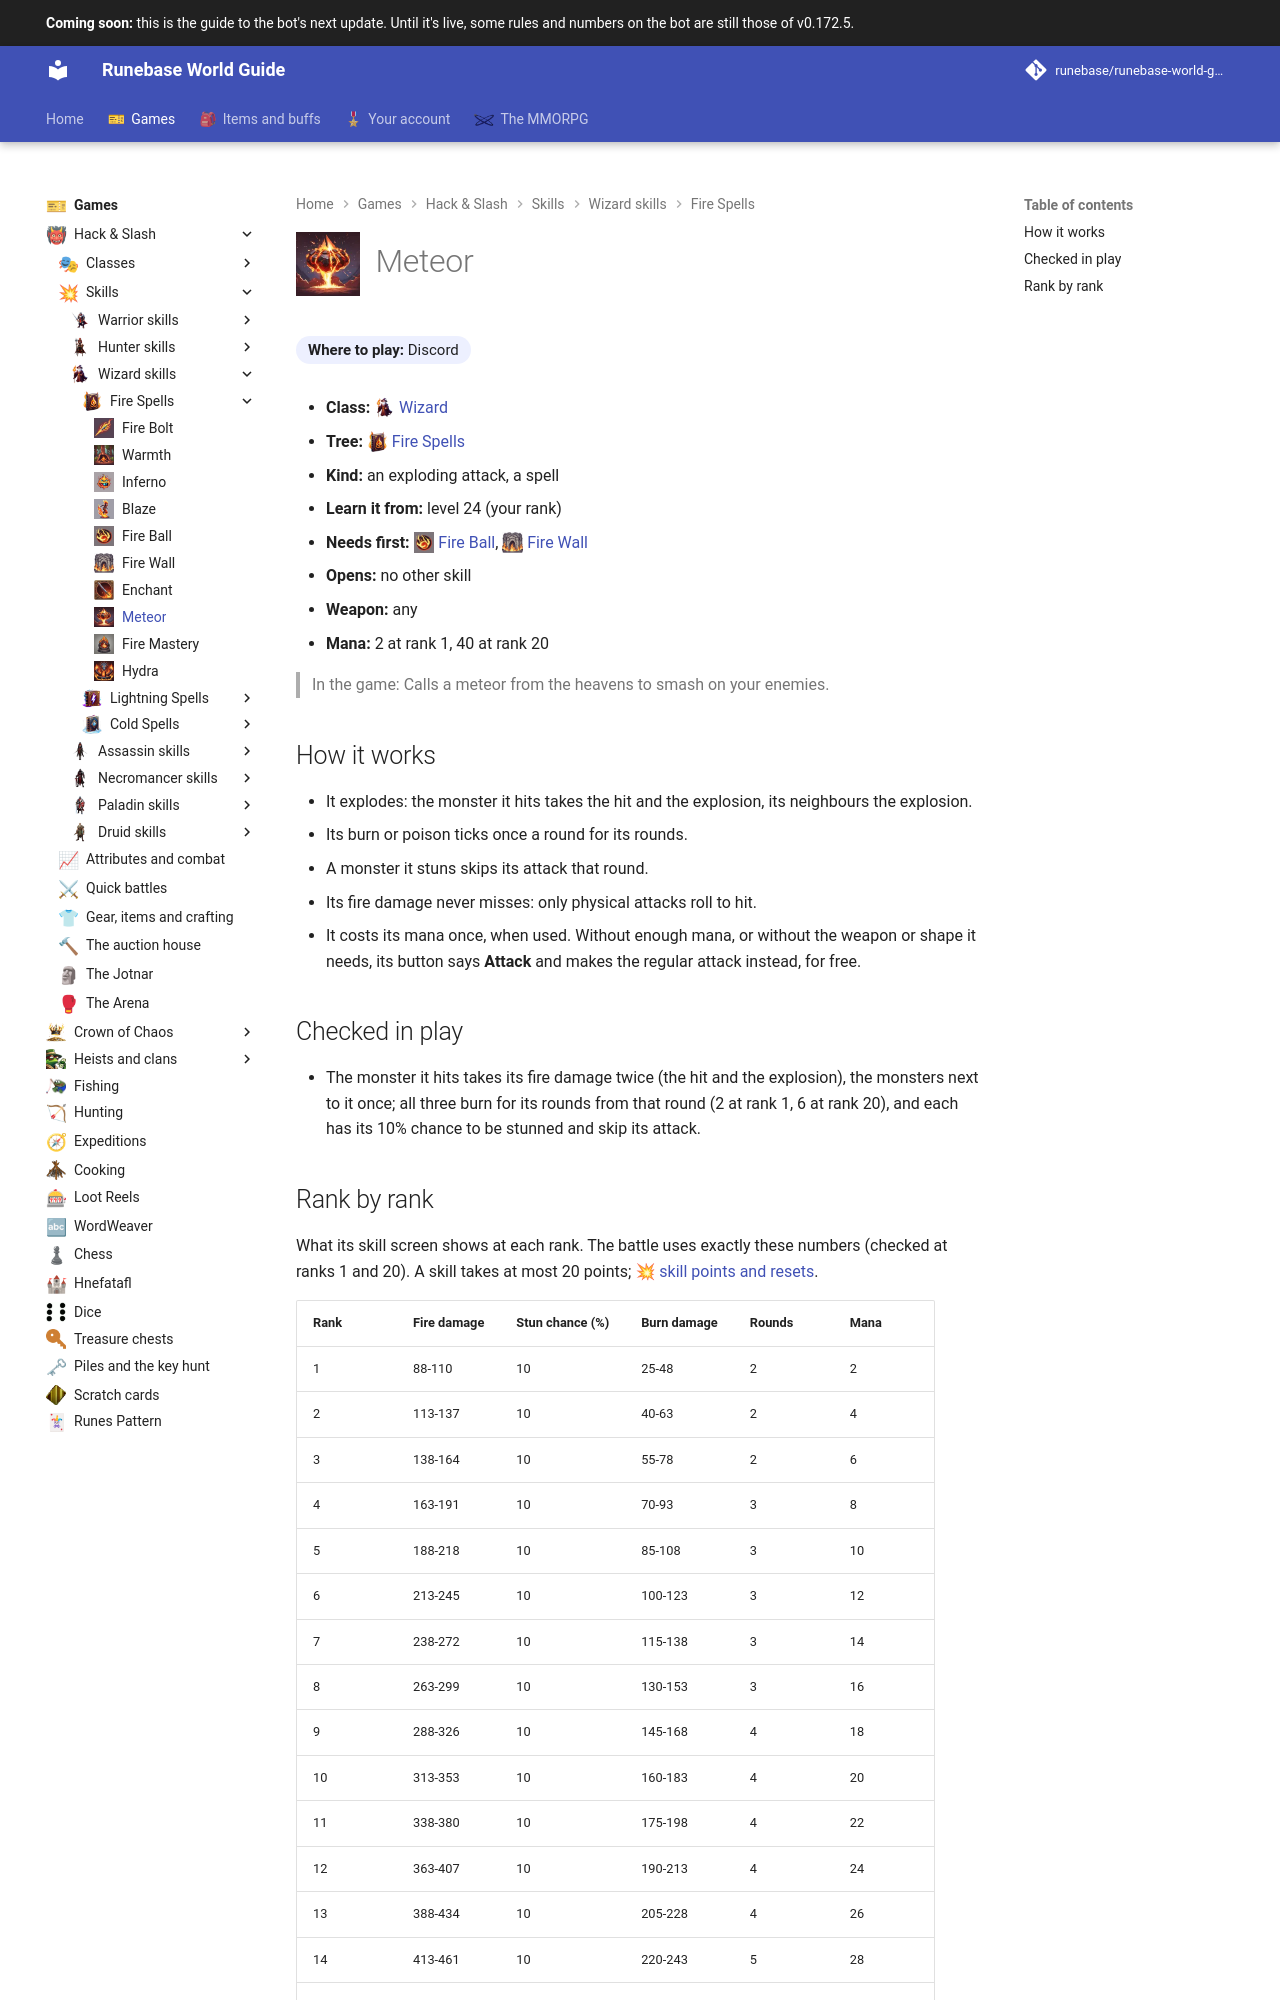

repository: Runebase/runebase-world-guide · page: next/games/hack-and-slash/skills/wizard/fire-spells/meteor/index.html · generator: mkdocs

---
title: "Meteor"
icon: guide/nav
nav_icon: "assets/icons/skill/wizard/meteor.webp"
---

# ![Meteor](../../../../../assets/icons/skill/wizard/meteor.webp){ .gi .gi-title width="64" height="64" loading="lazy" } Meteor

**Where to play:** Discord
{ .where-to-play }

- **Class:** <span class="gi-m">![](../../../../../assets/icons/class/wizard.webp){ .gi .gi-mention width="20" height="20" loading="lazy" }&nbsp;[Wizard](../../../classes/wizard.md)</span>
- **Tree:** <span class="gi-m">![](../../../../../assets/icons/skill-tree/fire-spells.webp){ .gi .gi-mention width="20" height="20" loading="lazy" }&nbsp;[Fire Spells](index.md)</span>
- **Kind:** an exploding attack, a spell
- **Learn it from:** level 24 (your rank)
- **Needs first:** <span class="gi-m">![](../../../../../assets/icons/skill/wizard/fire-ball.webp){ .gi .gi-mention width="20" height="20" loading="lazy" }&nbsp;[Fire Ball](fire-ball.md)</span>, <span class="gi-m">![](../../../../../assets/icons/skill/wizard/fire-wall.webp){ .gi .gi-mention width="20" height="20" loading="lazy" }&nbsp;[Fire Wall](fire-wall.md)</span>
- **Opens:** no other skill
- **Weapon:** any
- **Mana:** 2 at rank 1, 40 at rank 20

> In the game: Calls a meteor from the heavens to smash on your enemies.

## How it works

- It explodes: the monster it hits takes the hit and the explosion, its neighbours the explosion.
- Its burn or poison ticks once a round for its rounds.
- A monster it stuns skips its attack that round.
- Its fire damage never misses: only physical attacks roll to hit.
- It costs its mana once, when used. Without enough mana, or without the weapon or shape it needs, its button says **Attack** and makes the regular attack instead, for free.

## Checked in play

- The monster it hits takes its fire damage twice (the hit and the explosion), the monsters next to it once; all three burn for its rounds from that round (2 at rank 1, 6 at rank 20), and each has its 10% chance to be stunned and skip its attack.
